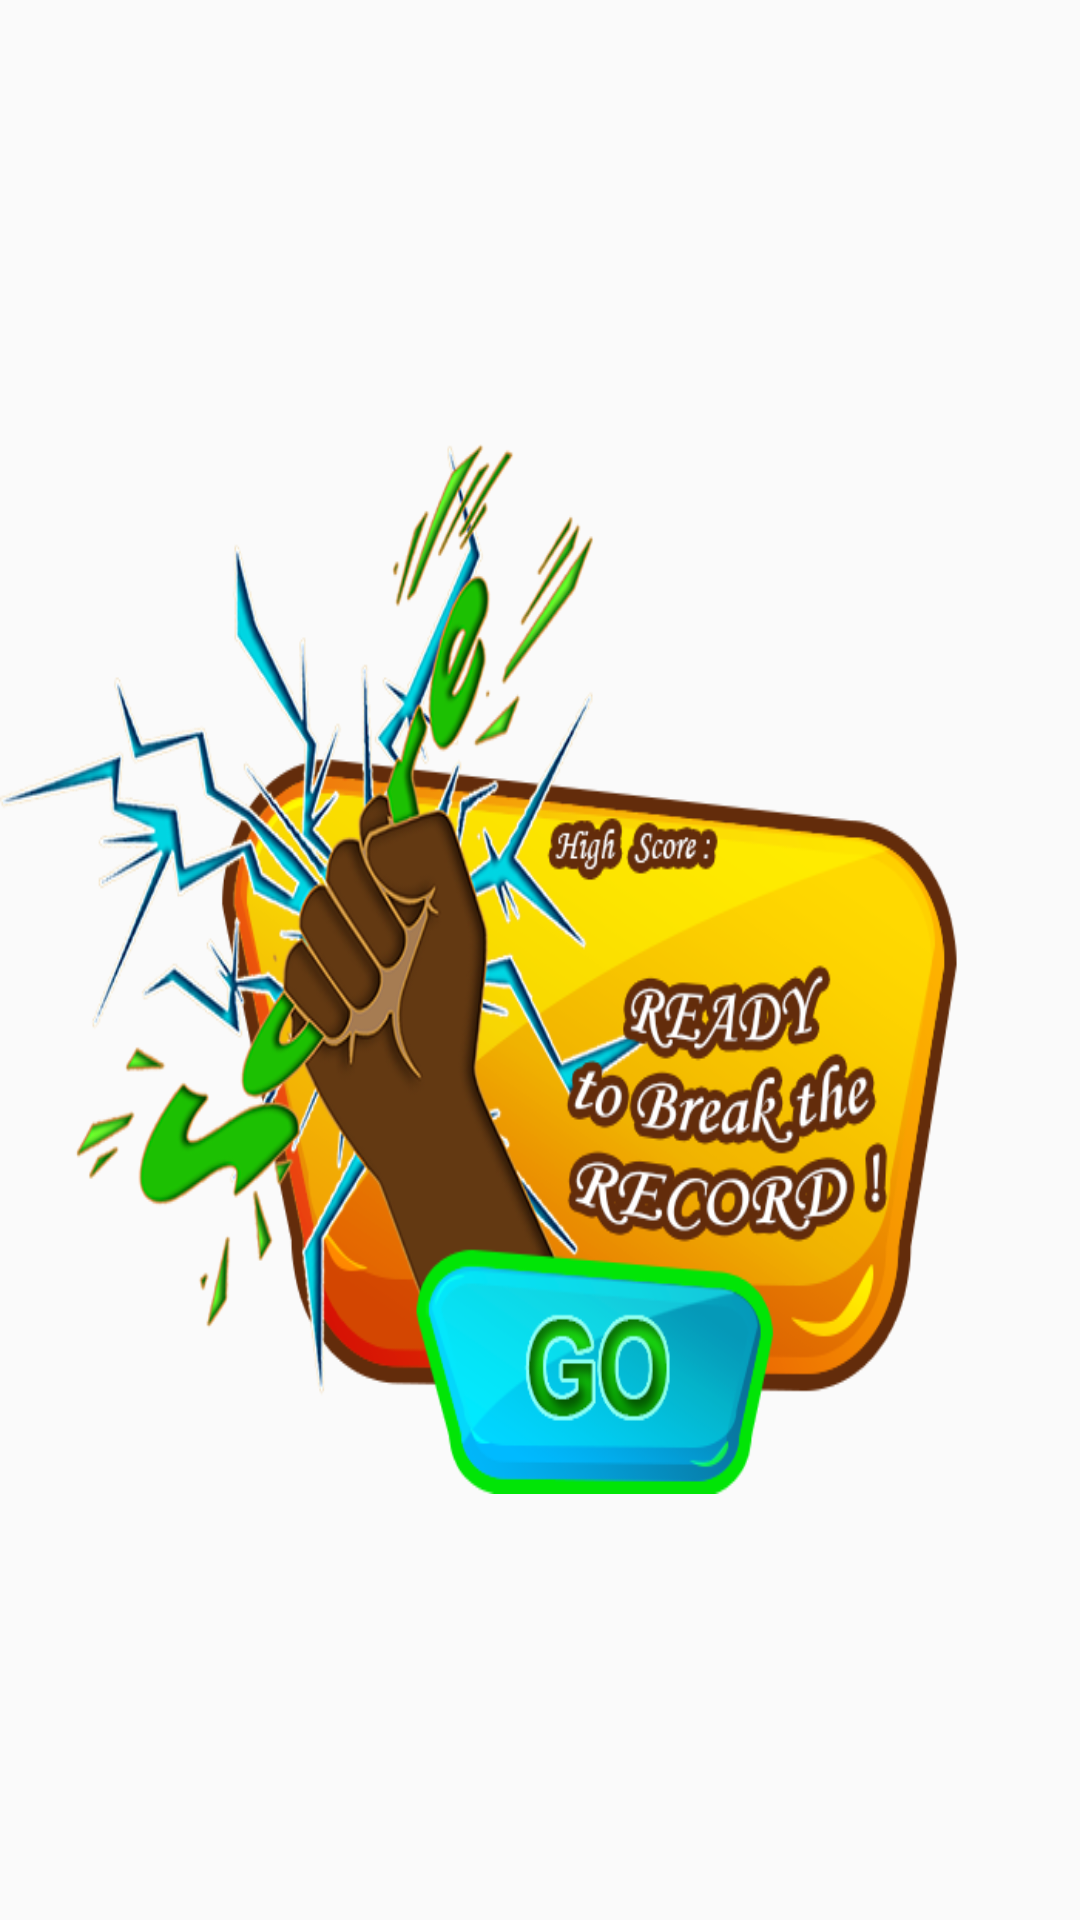

Write the Android layout XML for this screen, with the resource values it uses.
<!-- AndroidManifest.xml: application theme AppTheme -->
<!-- res/layout/launch_game_dialog.xml -->
<?xml version="1.0" encoding="utf-8"?>

<LinearLayout xmlns:android="http://schemas.android.com/apk/res/android"
    android:orientation="vertical" android:layout_width="match_parent"
    android:layout_height="match_parent"
    android:gravity="center">


    <LinearLayout
        android:layout_width="wrap_content"
        android:layout_height="350dp"
        android:layout_marginTop="6dp"
        android:background="@drawable/launch_ready_game_alert"
        android:gravity="center_horizontal"
        android:orientation="vertical"
        android:paddingBottom="1dp">


        <Space
            android:layout_width="match_parent"
            android:layout_height="145dp" />

        <LinearLayout
            android:layout_width="match_parent"
            android:layout_height="wrap_content"
            android:orientation="horizontal">

            <Space
                android:layout_width="wrap_content"
                android:layout_height="wrap_content"
                android:layout_weight="4"/>

            <TextView
                android:id="@+id/idHightScoreText"
                android:layout_width="100dp"
                android:layout_height="wrap_content"
                android:layout_weight="1"
                android:gravity="left"
                android:textColor="#5b2900"
                android:textSize="18sp"
                android:textStyle="bold"
                android:typeface="serif" />
        </LinearLayout>

        <Space
            android:layout_width="match_parent"
            android:layout_height="90dp" />

        <LinearLayout
            android:layout_width="match_parent"
            android:layout_height="match_parent"
            android:orientation="horizontal">

            <Space
                android:layout_width="wrap_content"
                android:layout_height="wrap_content"
                android:layout_weight="3" />

            <Button
                android:id="@+id/idGo"
                android:layout_width="wrap_content"
                android:layout_height="match_parent"
                android:layout_weight="1"
                android:background="#00ffffff" />

            <Space
                android:layout_width="wrap_content"
                android:layout_height="wrap_content"
                android:layout_weight="2.2" />
        </LinearLayout>
    </LinearLayout>

</LinearLayout>
<!-- resources referenced by this layout -->
<resources>
  <!-- drawable launch_ready_game_alert: png bitmap (drawable, 251421 bytes) -->
  <style name="AppTheme" parent="Theme.AppCompat.Light.NoActionBar">
          
          <item name="colorPrimary">#5ad602</item>
          <item name="colorPrimaryDark">#5ad602</item>
          <item name="colorAccent">#41af12</item>
          <item name="android:windowFullscreen">true</item>
      </style>
</resources>
